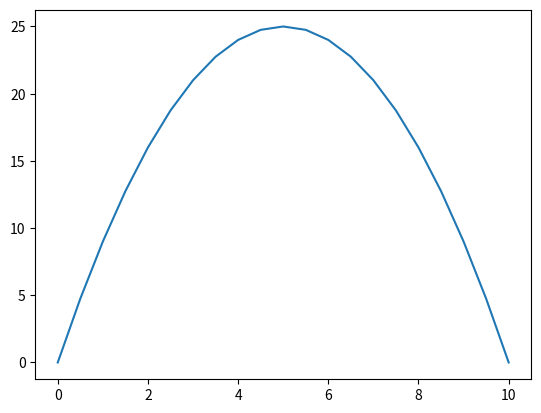

Python code for this plot:
import numpy as np
import matplotlib.pyplot as plt


x = np.arange(0,10.5, 0.5)


print(x)

y = -(np.square(x) - (10*x))

print(y)

plt.plot(x,y)
plt.show()